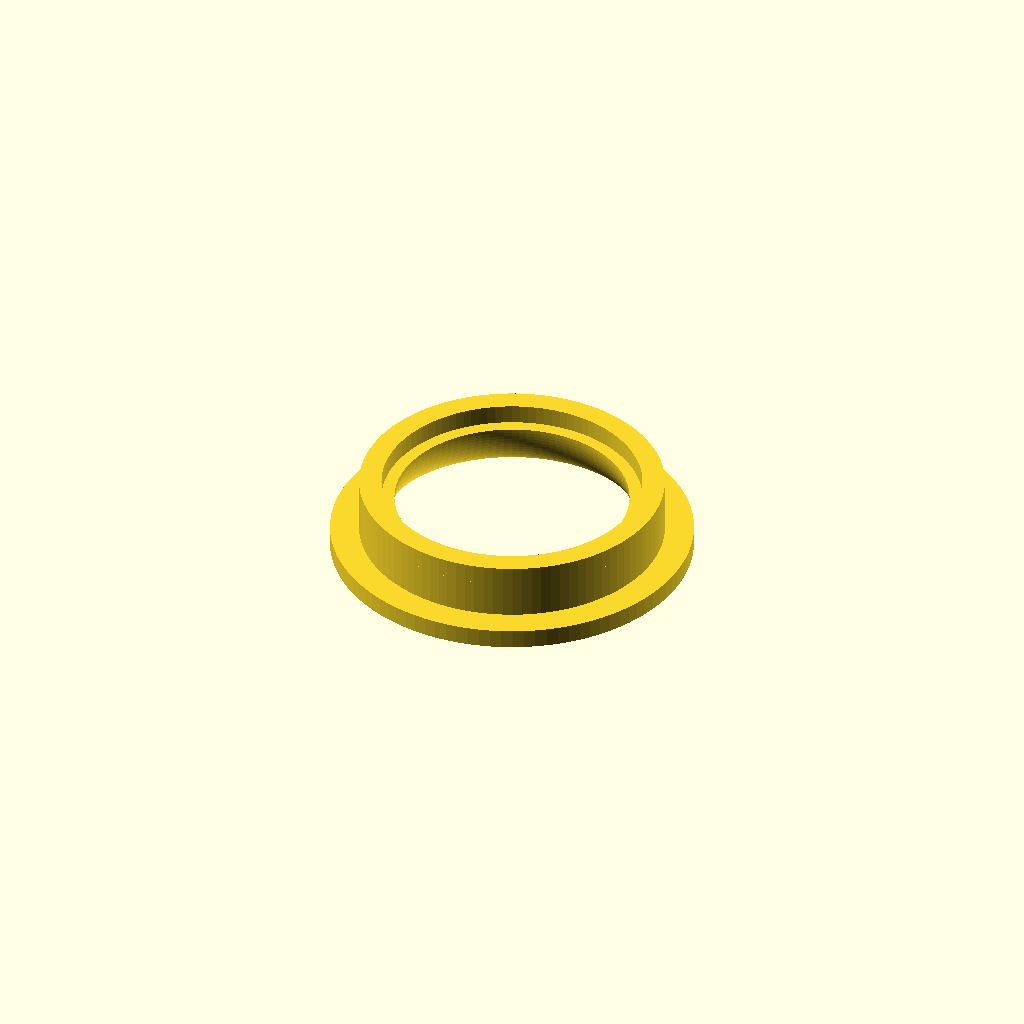
Cell 1 — every parameter at its default value.
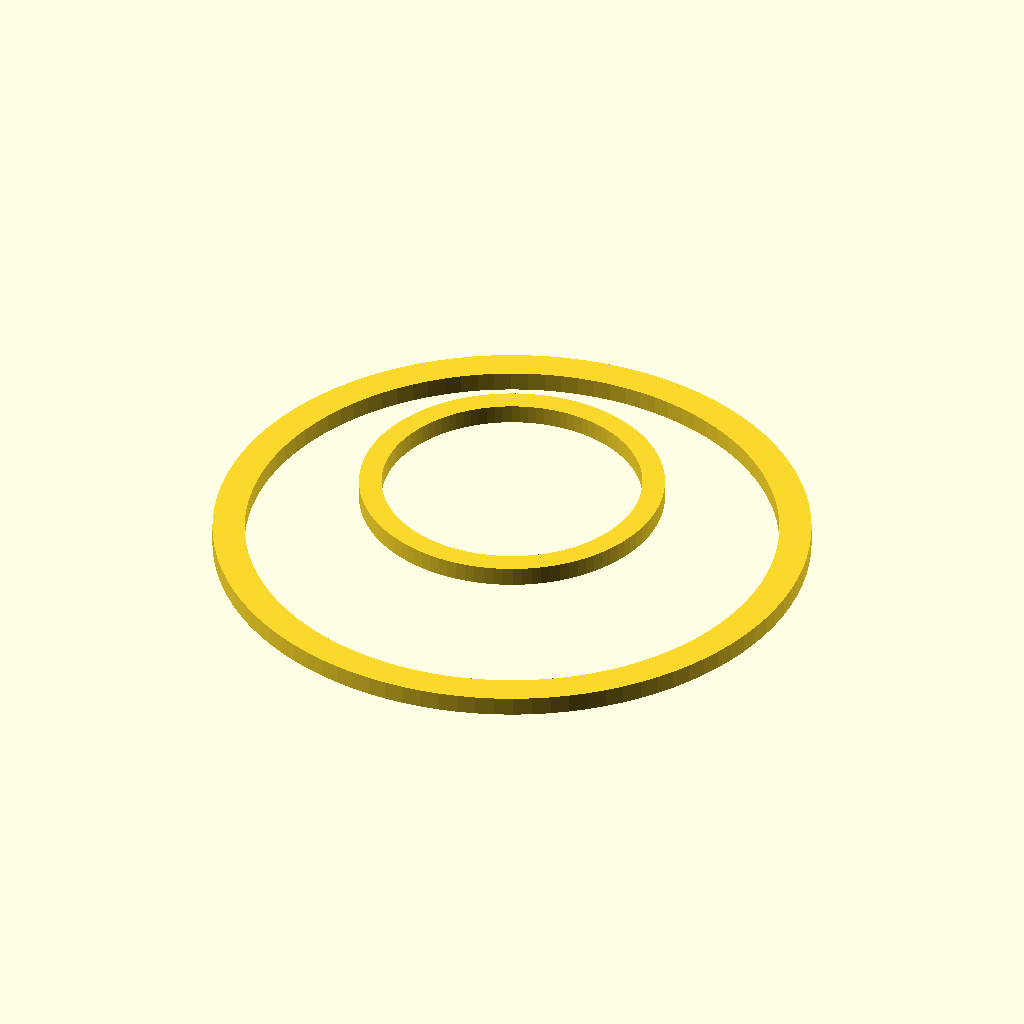
Cell 2 — tube_dia_int set to 73, the other parameters unchanged.
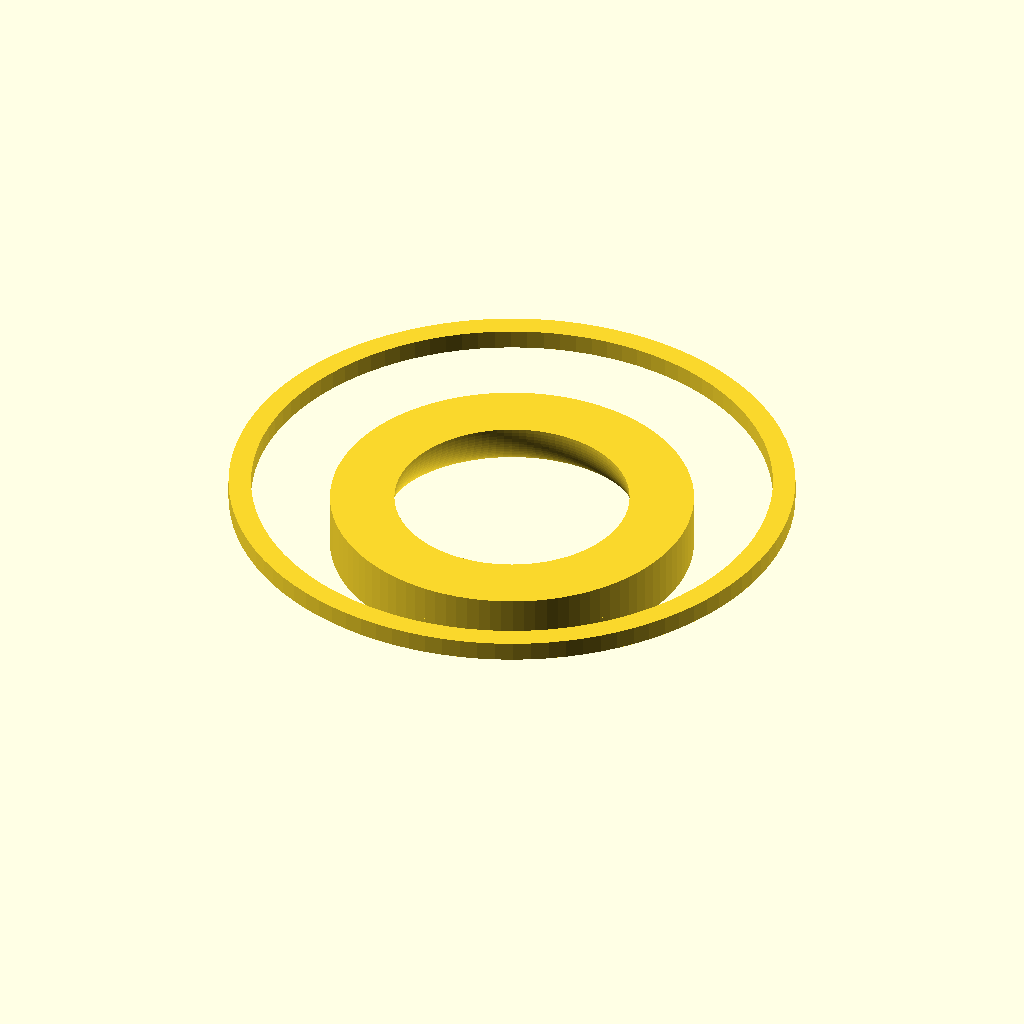
Cell 3 — tube_dia_ext set to 81, the other parameters unchanged.
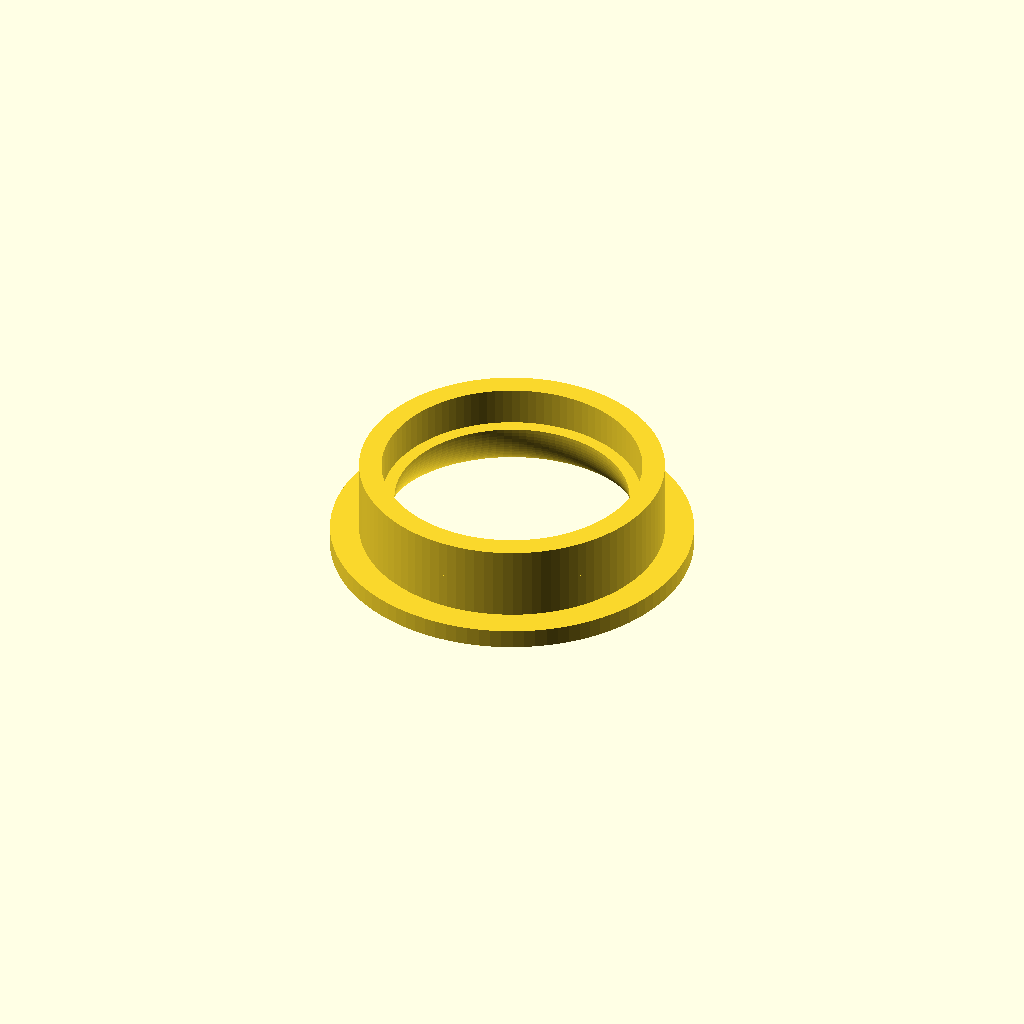
Cell 4 — flange_h set to 6, the other parameters unchanged.
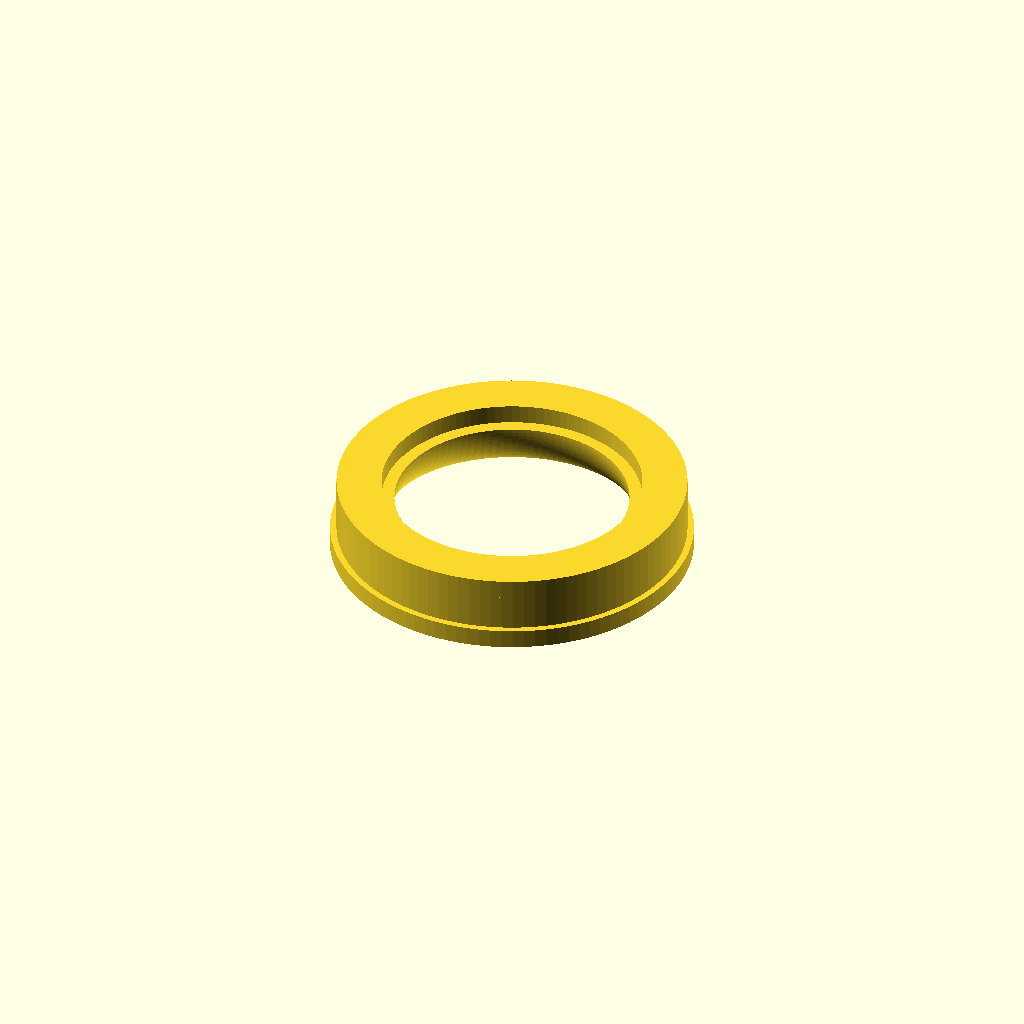
Cell 5: the same model with thickness = 7.
All cells are drawn from one camera (rotation 55°, 0°, 25°, orthographic, colour scheme Cornfield), so only the parameter changes between them.
The OpenSCAD source (creations/port_flange_4cm_thinner.scad):
tube_dia_int = 36.5;
tube_dia_ext = 40.5;
tube_conn_h = 8;
flange_h = 3;
thickness = 3.5;
curve_radius = 10;
margins_w = 5;
margins_h = 3;
num_holes = 0;
hole_dia_int = 4;
hole_dia_ext = 6;
curve_angle = 60;

$fn=100;

curve_x_offset = curve_radius * (1 - cos(curve_angle));
curve_y_offset = curve_radius * sin(curve_angle);

holes_displacement = tube_dia_int/2 + curve_x_offset + margins_w/2;

// high part: sleeve for the tube
rotate_extrude()
  polygon([
    [tube_dia_ext/2, curve_y_offset],
    [tube_dia_ext/2 + thickness, curve_y_offset],
    [tube_dia_ext/2 + thickness, curve_y_offset + flange_h],
    [tube_dia_ext/2, curve_y_offset + flange_h]]);

// curvy part
rotate_extrude()
  intersection() {
    translate([tube_dia_int/2 + curve_radius, curve_y_offset, 0])
      circle(curve_radius);
    polygon([
      [tube_dia_int/2, 0],
      [tube_dia_ext/2 + curve_x_offset, 0],
      [tube_dia_ext/2 + curve_x_offset, margins_h],
      [tube_dia_ext/2 + thickness, margins_h],
      [tube_dia_ext/2 + thickness, curve_y_offset],
      [tube_dia_int/2, curve_y_offset],
    ]);
    translate([tube_dia_int/2,0,0])
      square(curve_radius);
  }

// low part: margins
difference() {
  rotate_extrude()
    polygon([
      [tube_dia_int/2 + curve_x_offset, 0],
      [tube_dia_int/2 + curve_x_offset + margins_w, 0],
      [tube_dia_int/2 + curve_x_offset + margins_w, margins_h],
      [tube_dia_int/2 + curve_x_offset, margins_h],
    ]);
  
  if(num_holes > 0) {
  for (i = [0 : num_holes]) {
    rotate([0, 0, i*360/num_holes])
    translate([holes_displacement, 0, 0])
      union() {
        linear_extrude(margins_h)
          circle(hole_dia_int/2 + 0.3);
        linear_extrude(1.5)
          circle(hole_dia_ext/2 + 0.3);
      }
  }
  }
}
Customizer parameters (derived from the source; name, type, default, range or options):
tube_dia_int: number, default 36.5
tube_dia_ext: number, default 40.5
tube_conn_h: number, default 8
flange_h: number, default 3
thickness: number, default 3.5
curve_radius: number, default 10
margins_w: number, default 5
margins_h: number, default 3
num_holes: number, default 0
hole_dia_int: number, default 4
hole_dia_ext: number, default 6
curve_angle: number, default 60
